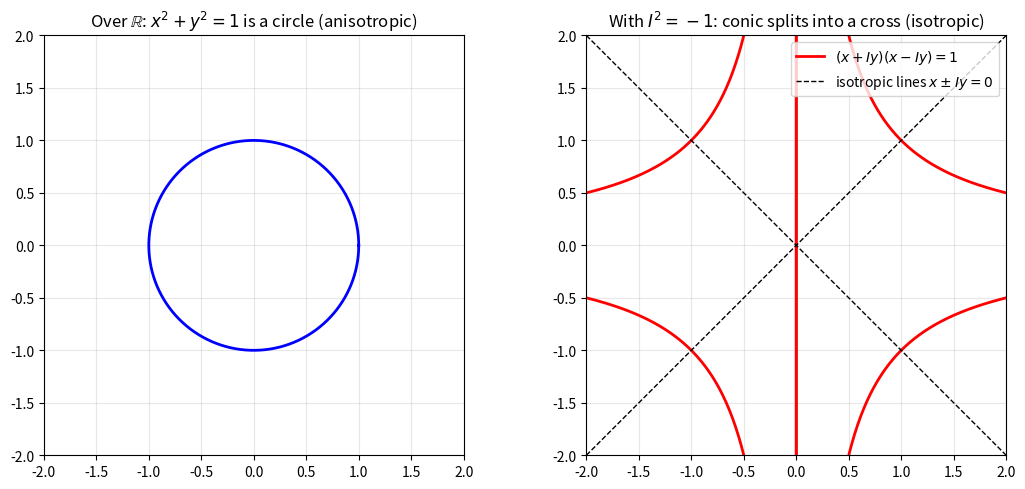

Write the Python code that produced this figure.
import numpy as np
import matplotlib.pyplot as plt

fig, axes = plt.subplots(1, 2, figsize=(11, 5))

# Left: anisotropic circle over R
th = np.linspace(0, 2 * np.pi, 400)
axes[0].plot(np.cos(th), np.sin(th), "b", lw=2)
axes[0].set_title(r"Over $\mathbb{R}$: $x^2+y^2=1$ is a circle (anisotropic)")
axes[0].set_aspect("equal"); axes[0].grid(True, alpha=0.3)
axes[0].set_xlim(-2, 2); axes[0].set_ylim(-2, 2)

# Right: split conic / cross when -1 is a square (I plays the role of i on a
# real (u, v) chart u = x, v = I y -> u v parametrization of (x+Iy)(x-Iy)=1)
u = np.linspace(-2, 2, 400)
with np.errstate(divide="ignore"):
    axes[1].plot(u, 1.0 / np.where(u == 0, np.nan, u), "r", lw=2,
                 label=r"$(x+Iy)(x-Iy)=1$")
axes[1].plot(u, -1.0 / np.where(u == 0, np.nan, u), "r", lw=2)
axes[1].plot(u, u, "k--", lw=1, label=r"isotropic lines $x\pm Iy=0$")
axes[1].plot(u, -u, "k--", lw=1)
axes[1].set_title(r"With $I^2=-1$: conic splits into a cross (isotropic)")
axes[1].set_aspect("equal"); axes[1].grid(True, alpha=0.3)
axes[1].set_xlim(-2, 2); axes[1].set_ylim(-2, 2); axes[1].legend(loc="upper right")

plt.tight_layout()
plt.savefig("circle_to_cross.png", dpi=150)
print("wrote circle_to_cross.png")
